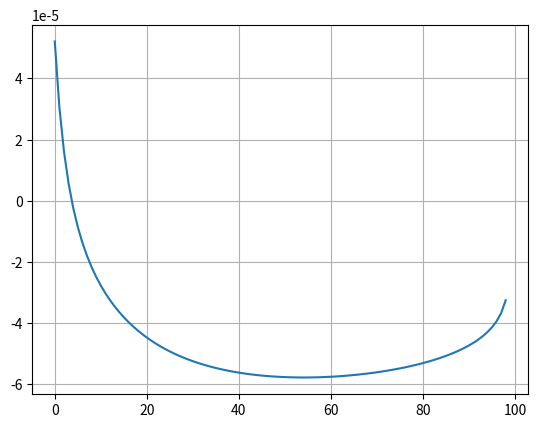
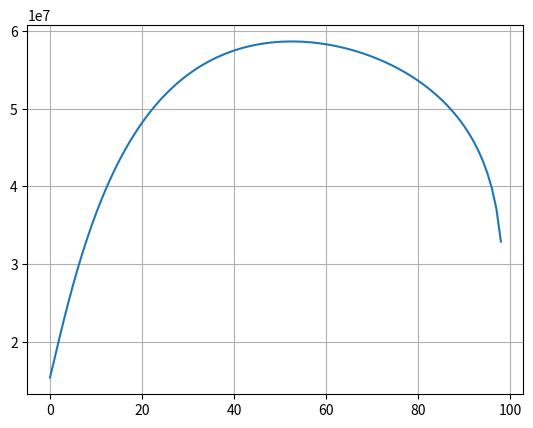
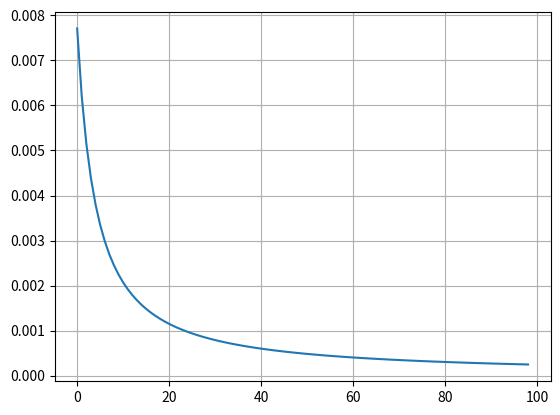

Python code for these plots, in order:
"""
时钟同步精度误差协方差和平均吞吐量的联合优化算法
"""
from math import sqrt, inf, log2, exp, pi
import matplotlib.pyplot as plt
import numpy as np
from scipy import stats, integrate
from scipy.stats import bernoulli, norm

# 时延区间估计参数
L = 1e3  # 包长，bits/packet
c = 20  # 信噪比常数
W = 20e6  # 系统带宽 Hz

# 时钟同步参数
xs = []
# ws = []
Ps = []
a_s = []
tao = 0.1     # 采样周期
# p = 1   # 相位噪声
# d = 0   # 固定时延
R = 0.1   # 随机时延协方差
beta = 1    # 时钟偏斜
theta = 0    # 累计时钟偏移
A = np.array(((1, 0), (tao, 1)))
b = np.array((0, -tao)).reshape(2, 1)
C = np.array((0, 2)).reshape(1, 2)
Q = 2.7e-15 * np.identity(2)   # 单位阵, w的协方差矩阵
V = 1   # 信道色散

Ts = 1e-3   # 时隙长度 s (scs = 30kHz)
delt_e = 10e-6  # 固定误差 s
v1 = 1  # 控制比例系数
v2 = 1e-12   # 控制比例系数
bk = 0.01  # Pk虚拟队列的离去过程

x0 = np.array((beta, theta)).reshape(2, 1)  # 时钟状态变量
x_hat = A.dot(x0)
e_avg = x0 - x_hat
P0 = e_avg.dot(e_avg.transpose())

loops = 100  # 卡尔曼滤波器迭代次数


def get_U(lamuda, B):
    fQ = norm.ppf(lamuda)  # 标准正态分布的ICDF
    # print(fQ)
    Bw = (Ts / (Ts + B)) * W  # 考虑保时带的有效带宽
    U = Bw * (log2(1 + c) - sqrt(V / (1e-3 * L)) * fQ)
    # print(U)
    return U


def get_karman(lamuda):
    a_s.clear()
    for k in range(loops):
        inv = np.matrix(C.dot(Ps[k]).dot(C.transpose()) + R).I.item()
        # gamma = bernoulli.rvs(p=lamuda, size=1)
        P = A.dot(Ps[k]).dot(A.transpose()) + Q - \
            lamuda * inv * A.dot(Ps[k]).dot(C.transpose()).dot(C).dot(Ps[k]).dot(A.transpose())
        # print(P.trace())
        Ps.append(P)
        a = (P - Ps[k]).trace() + bk if Ps[k].trace() >= bk else P.trace()  # 虚拟队列到达过程
        # print(a)
        a_s.append(a)
    a_avg = np.mean(a_s)
    Pk = Ps[len(Ps) - 1]
    # print(Pk.trace(), a_avg)
    Ps.clear()
    return Pk, a_avg


def get_init():
    # 时钟同步模型
    lamuda = 0.01  # p_dcp/数据包到达率

    # print(P0.trace())
    Ps.append(P0)

    Pk, a_avg = get_karman(lamuda)
    B = delt_e + Pk.trace()  # 保时带长度 s
    U = get_U(lamuda, B)
    # print('a0', a_avg)
    base = v1 * Pk.trace() * a_avg - v2 * U
    return Pk, U, lamuda, base


def get_step(lamuda):
    # 执行k步卡尔曼滤波

    # for k in range(loops):
    # mu = np.random.normal(0, sqrt(2 * p), 1)
    # w = np.array((mu, tao * mu)).reshape(2, 1)    # 过程噪声
    # x = A.dot(xs[k]) + w + b
    # xs.append(x)

    # v = np.random.normal(0, sqrt(R), 1)
    # y = C * xs[k] + v
    # z = gamma * y
    # V = 1 - 1 / (1 + C)**2   # 信道色散
    Ps.append(P0)
    # print(P0.trace())
    Pk, a_avg = get_karman(lamuda)
    B = delt_e + Pk.trace()  # 保时带长度 s
    U = get_U(lamuda, B)
    # print('a1', a_avg)
    target = v1 * Pk.trace() * a_avg - v2 * U
    return Pk, U, target, B


if __name__ == '__main__':
    # P1, U0, lamuda, base = get_init()
    lamudas = np.arange(0.01, 1, 0.01)
    Us = []
    targets = []
    Pks = []
    for lamuda in lamudas:
        Pk, U, target, B = get_step(lamuda)
        # print('P0', P1.trace())
        # print('P1', Pk.trace())
        # print('U0', U0)
        # print('U1', U)
        # print('base', base)
        # print('target', target)
        targets.append(target)
        Us.append(U)
        Pks.append(Pk.trace())
    plt.figure(1)
    plt.plot(targets)
    print(np.argmin(targets))
    plt.grid()

    plt.figure(2)
    plt.plot(Us)
    print(np.argmax(Us))
    plt.grid()

    plt.figure(3)
    plt.plot(Pks)
    plt.grid()

    plt.show()
